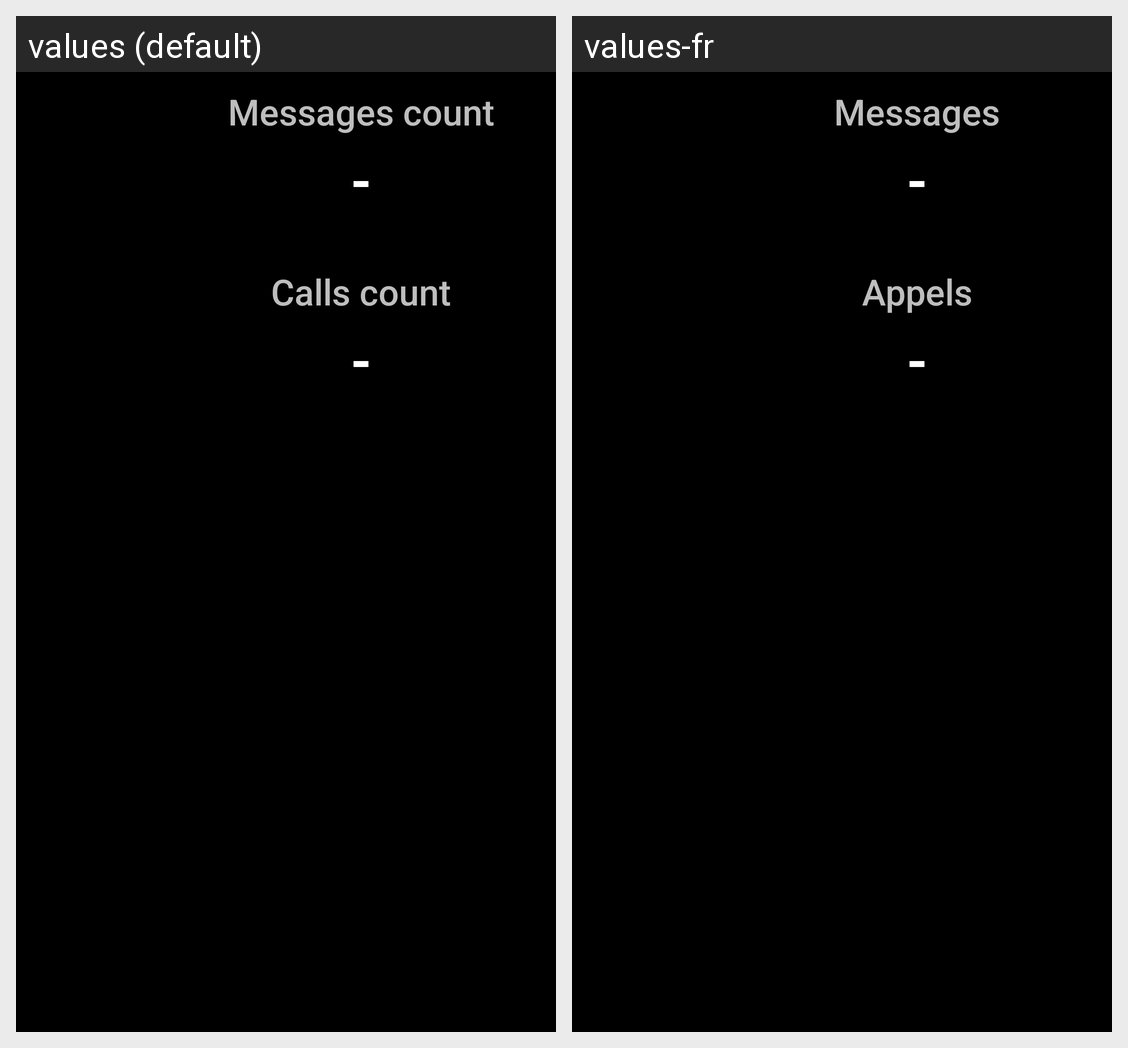

Translations of the strings shown on this Android screen, per locale in the grid:
Android screen res/layout/startup_settings.xml rendered under 2 locales, left to right: values (default), values-fr. Device: Nexus 5 (rendered at 1080×1920; each locale shown at half size, 540×960, under a caption strip naming it); theme AppTheme.
Strings drawn on this screen, with the default value and each locale's value (text and hints the layout hard-codes, and strings that could not be matched under every locale, appear in the picture but are not listed):

MissedMessages
  values: Messages count
  values-fr: Messages

MissedCalls
  values: Calls count
  values-fr: Appels
